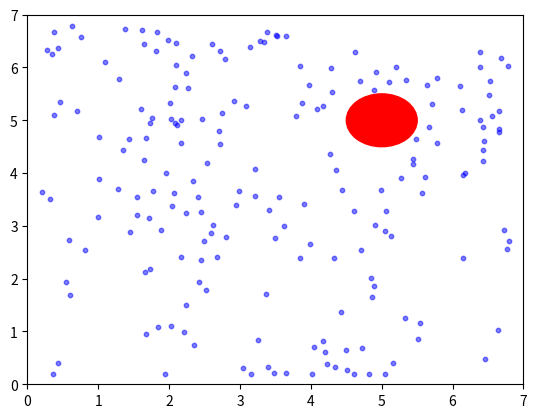
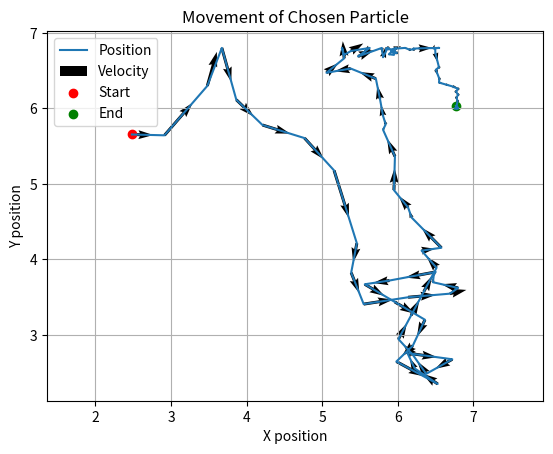

Recreate these plots in Python, in order.
import numpy as np
import matplotlib.pyplot as plt
from scipy.spatial import cKDTree

# Параметры моделирования
num_particles = 200  # Количество молекул газа
num_steps = 100  # Количество шагов моделирования
box_size = 7  # Размер контейнера для газа
particle_radius = 0.2  # Радиус молекулы газа
solid_object_position = np.array([5.0, 5.0])  # Позиция твердого объекта
solid_object_radius = 0.5  # Радиус твердого объекта
solid_object_angular_velocity = 0.0  # Угловая скорость твердого объекта

# Момент инерции твердого объекта (для простоты считаем его как момент инерции круга)
solid_object_moment_of_inertia = 0.5 * solid_object_radius**2

# Случайное распределение начальных позиций молекул газа в пределах контейнера
particles_position = (
    np.random.rand(num_particles, 2) * (box_size - 2 * particle_radius)
    + particle_radius
)
particles_velocity = np.random.randn(num_particles, 2) * 0.5  # Увеличение скорости

# Создаем массивы для отслеживания движения выбранной молекулы
chosen_particle_position = []
chosen_particle_velocity = []

# Выбираем индекс молекулы, которую будем отслеживать
chosen_particle_index = 0


# Функция для обработки столкновений молекул газа между собой с использованием метода ближайших соседей
def handle_collisions_between_particles(positions, velocities):
    tree = cKDTree(positions)
    pairs = tree.query_pairs(r=2 * particle_radius)
    for i, j in pairs:
        dist = np.linalg.norm(positions[i] - positions[j])
        normal = (positions[j] - positions[i]) / dist
        tangent = np.array([-normal[1], normal[0]])
        v1n = np.dot(normal, velocities[i])
        v1t = np.dot(tangent, velocities[i])
        v2n = np.dot(normal, velocities[j])
        v2t = np.dot(tangent, velocities[j])
        v1n_new = (v1n * (particle_radius - dist) + 2 * particle_radius * v2n) / (
            particle_radius + dist
        )
        v2n_new = (v2n * (particle_radius - dist) + 2 * particle_radius * v1n) / (
            particle_radius + dist
        )
        velocities[i] = v1n_new * normal + v1t * tangent
        velocities[j] = v2n_new * normal + v2t * tangent


# Функция для обработки столкновений молекул с твердым объектом без учета момента
def handle_collisions_with_object(
    positions, velocities, object_position, object_radius
):
    for i in range(len(positions)):
        direction = positions[i] - object_position
        distance = np.linalg.norm(direction)
        if distance < (particle_radius + object_radius):
            # Изменяем скорость молекулы без учета момента
            velocities[i] += (
                2 * np.dot(-direction, velocities[i]) * direction / distance**2
            )


# Функция для обработки столкновений молекул со стенами
def handle_wall_collisions(positions, velocities, box_size):
    for i in range(len(positions)):
        for j in range(2):  # Обрабатываем x и y отдельно
            if positions[i, j] < particle_radius:
                velocities[i, j] = abs(velocities[i, j])
                positions[i, j] = particle_radius
            elif positions[i, j] > box_size - particle_radius:
                velocities[i, j] = -abs(velocities[i, j])
                positions[i, j] = box_size - particle_radius


# Создаем график
fig, ax = plt.subplots()

# Цикл по шагам моделирования
for step in range(num_steps):

    # Добавляем текущие значения позиции и скорости выбранной молекулы в массивы
    chosen_particle_position.append(particles_position[chosen_particle_index].copy())
    chosen_particle_velocity.append(particles_velocity[chosen_particle_index].copy())

    # Моделируем движение молекул газа
    particles_position += particles_velocity

    # Обрабатываем столкновения молекул газа между собой
    handle_collisions_between_particles(particles_position, particles_velocity)

    # Обрабатываем столкновения молекул с твердым объектом без учета момента
    handle_collisions_with_object(
        particles_position,
        particles_velocity,
        solid_object_position,
        solid_object_radius,
    )
    # Обрабатываем столкновения молекул со стенами
    handle_wall_collisions(particles_position, particles_velocity, box_size)

    # Обновляем позицию твердого объекта на основе его угловой скорости
    solid_object_position += np.array(
        [-solid_object_angular_velocity, solid_object_angular_velocity]
    )

    # Отображаем молекулы газа
    ax.clear()
    ax.scatter(
        particles_position[:, 0],
        particles_position[:, 1],
        s=10,
        color="blue",
        alpha=0.5,
    )

    # Отображаем твердый объект
    ax.add_patch(plt.Circle(solid_object_position, solid_object_radius, color="red"))

    # Устанавливаем ограничения на оси для представления контейнера
    ax.set_xlim(0, box_size)
    ax.set_ylim(0, box_size)

    plt.pause(0.01)  # Быстрая пауза для плавной анимации

# Построение графика движения выбранной молекулы
chosen_particle_position = np.array(chosen_particle_position)
chosen_particle_velocity = np.array(chosen_particle_velocity)

plt.figure()
plt.plot(
    chosen_particle_position[:, 0], chosen_particle_position[:, 1], label="Position"
)
plt.quiver(
    chosen_particle_position[:, 0],
    chosen_particle_position[:, 1],
    chosen_particle_velocity[:, 0],
    chosen_particle_velocity[:, 1],
    scale=10,
    label="Velocity",
)
plt.scatter(
    chosen_particle_position[0, 0],
    chosen_particle_position[0, 1],
    color="red",
    label="Start",
)
plt.scatter(
    chosen_particle_position[-1, 0],
    chosen_particle_position[-1, 1],
    color="green",
    label="End",
)
plt.xlabel("X position")
plt.ylabel("Y position")
plt.title("Movement of Chosen Particle")
plt.legend()
plt.grid(True)
plt.axis("equal")
plt.show()
